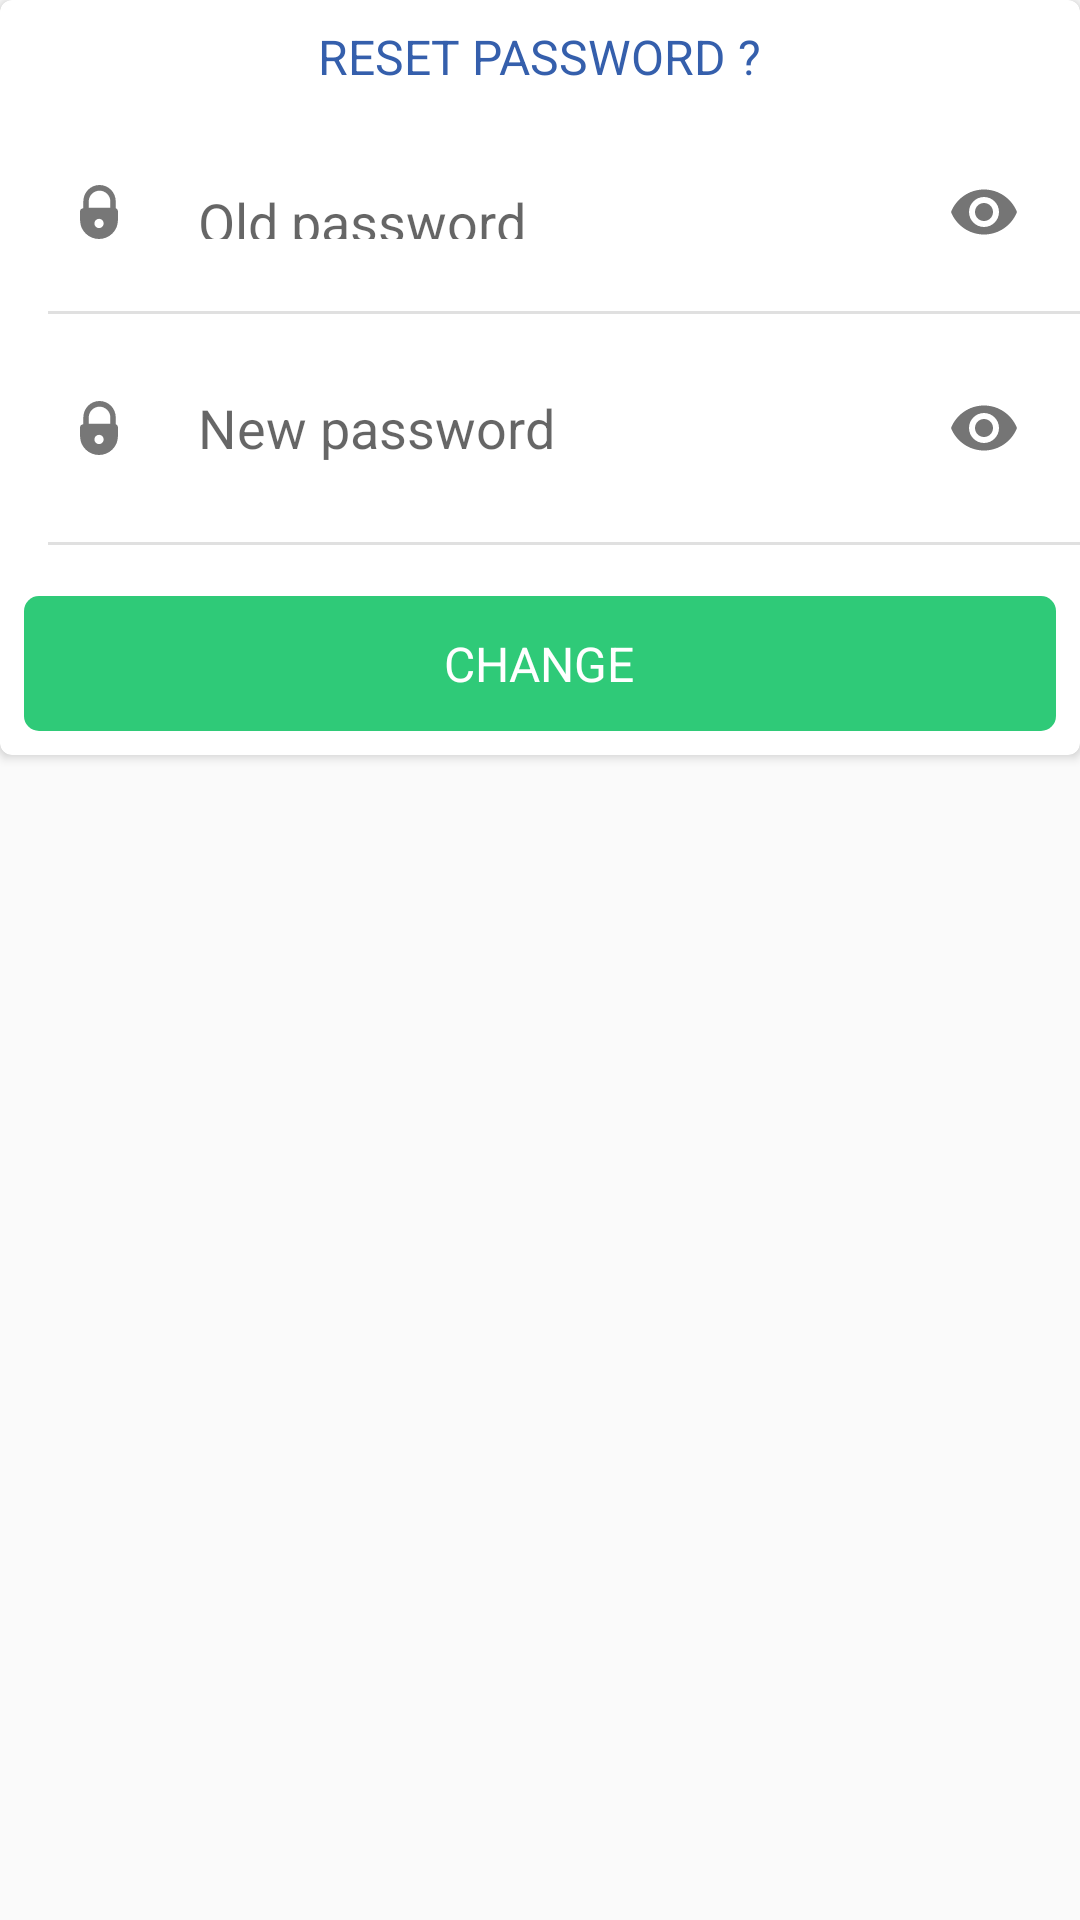

Here is an Android app screen rendered from its layout file. Give the layout XML and the strings, colors and styles it references.
<!-- AndroidManifest.xml: application theme AppTheme.NoActionBar -->
<!-- res/layout/frag_reset_pwd.xml -->
<?xml version="1.0" encoding="utf-8"?>
<RelativeLayout
    android:layout_margin="8dp"
    xmlns:app="http://schemas.android.com/apk/res-auto"
    android:layout_gravity="center"
    xmlns:android="http://schemas.android.com/apk/res/android"
    android:layout_width="match_parent"
    android:layout_height="wrap_content">
    <androidx.cardview.widget.CardView
        app:cardCornerRadius="4dp"
        app:cardElevation="2dp"
        android:layout_width="match_parent"
        android:layout_height="wrap_content">
        <RelativeLayout
            android:layout_width="match_parent"
            android:layout_height="wrap_content">
            <TextView
                android:layout_marginBottom="8dp"
                android:textSize="16sp"
                android:layout_marginTop="8dp"
                android:id="@+id/forget_pwd_title"
                android:layout_width="wrap_content"
                android:layout_height="wrap_content"
                android:text="Reset password ?"
                android:textAllCaps="true"
                android:layout_centerHorizontal="true"
                android:textColor="@color/colorPrimary"/>

            <androidx.constraintlayout.widget.ConstraintLayout
                android:layout_margin="8dp"
                android:layout_below="@id/forget_pwd_title"
                android:id="@+id/old_pwd_constraint"
                android:layout_width="match_parent"
                android:layout_height="wrap_content">

                <ImageView
                    android:id="@+id/imageView5"
                    android:layout_width="18dp"
                    android:layout_height="18dp"
                    android:layout_marginBottom="16dp"
                    android:layout_marginStart="16dp"
                    android:layout_marginTop="16dp"
                    app:layout_constraintBottom_toBottomOf="parent"
                    app:layout_constraintStart_toStartOf="parent"
                    app:layout_constraintTop_toTopOf="parent"
                    app:srcCompat="@drawable/auth_password"
                    android:layout_marginLeft="16dp" />
                <com.google.android.material.textfield.TextInputLayout
                    android:layout_width="0dp"
                    android:layout_height="0dp"
                    android:layout_marginBottom="16dp"
                    android:layout_marginStart="24dp"
                    android:layout_marginTop="16dp"
                    app:layout_constraintBottom_toBottomOf="parent"
                    app:layout_constraintEnd_toEndOf="parent"
                    app:layout_constraintStart_toEndOf="@+id/imageView5"
                    app:layout_constraintTop_toTopOf="parent"
                    android:layout_marginLeft="24dp"
                    app:passwordToggleEnabled="true"
                    app:hintEnabled="false"
                    app:hintAnimationEnabled="false">

                    <com.google.android.material.textfield.TextInputEditText
                        android:id="@+id/tie_old_pwd"
                        android:layout_width="match_parent"
                        android:layout_height="match_parent"
                        android:background="@null"
                        android:ems="10"
                        android:hint="Old password"
                        android:inputType="textPassword"
                        android:lines="1"
                        />

                </com.google.android.material.textfield.TextInputLayout>

            </androidx.constraintlayout.widget.ConstraintLayout>
            <View
                android:layout_marginLeft="16dp"
                android:background="#e0e0e0"
                android:layout_below="@id/old_pwd_constraint"
                android:id="@+id/line_view2"
                android:layout_width="match_parent"
                android:layout_height="1dp"/>
            <androidx.constraintlayout.widget.ConstraintLayout
                android:layout_margin="8dp"
                android:layout_below="@id/line_view2"
                android:id="@+id/new_pwd_constraint"
                android:layout_width="match_parent"
                android:layout_height="60dp">

                <ImageView
                    android:id="@+id/imageView6"
                    android:layout_width="18dp"
                    android:layout_height="18dp"
                    android:layout_marginBottom="16dp"
                    android:layout_marginStart="16dp"
                    android:layout_marginTop="16dp"
                    app:layout_constraintBottom_toBottomOf="parent"
                    app:layout_constraintStart_toStartOf="parent"
                    app:layout_constraintTop_toTopOf="parent"
                    app:srcCompat="@drawable/auth_password"
                    android:layout_marginLeft="16dp" />

                <com.google.android.material.textfield.TextInputLayout
                    app:passwordToggleEnabled="true"
                    app:hintEnabled="false"
                    app:hintAnimationEnabled="false"
                    android:layout_width="0dp"
                    android:layout_height="0dp"
                    android:layout_marginBottom="16dp"
                    android:layout_marginStart="24dp"
                    android:layout_marginTop="16dp"
                    app:layout_constraintBottom_toBottomOf="parent"
                    app:layout_constraintEnd_toEndOf="parent"
                    app:layout_constraintStart_toEndOf="@+id/imageView6"
                    app:layout_constraintTop_toTopOf="parent"
                    android:layout_marginLeft="24dp">
                    <com.google.android.material.textfield.TextInputEditText

                        android:id="@+id/tie_new_pwd"
                        android:layout_width="match_parent"
                        android:layout_height="match_parent"
                        android:background="@null"
                        android:ems="10"
                        android:hint="New password"
                        android:inputType="textPassword"
                        android:lines="1"
                        />

                </com.google.android.material.textfield.TextInputLayout>


            </androidx.constraintlayout.widget.ConstraintLayout>
            <View
                android:layout_marginLeft="16dp"
                android:background="#e0e0e0"
                android:layout_below="@id/new_pwd_constraint"
                android:id="@+id/line_view3"
                android:layout_width="match_parent"
                android:layout_height="1dp"/>
            <RelativeLayout
                android:layout_below="@id/new_pwd_constraint"
                android:layout_width="wrap_content"
                android:layout_height="wrap_content">
                <RelativeLayout
                    android:layout_marginBottom="8dp"
                    android:clickable="true"
                    android:foreground="?attr/selectableItemBackground"
                    android:layout_marginTop="18dp"
                    android:layout_marginRight="8dp"
                    android:layout_marginLeft="8dp"
                    android:id="@+id/relative_send_click"

                    android:layout_width="match_parent"
                    android:layout_height="45dp"
                    android:background="@drawable/button_bg">
                    <TextView
                        android:textColor="#fff"
                        android:layout_centerInParent="true"
                        android:text="CHANGE"
                        android:textSize="16sp"
                        android:layout_width="wrap_content"
                        android:layout_height="wrap_content" />

                </RelativeLayout>
                <ProgressBar
                    android:visibility="gone"
                    android:layout_centerInParent="true"
                    android:id="@+id/progress_bar"
                    android:layout_width="wrap_content"
                    android:layout_height="wrap_content" />

            </RelativeLayout>

        </RelativeLayout>

    </androidx.cardview.widget.CardView>

    <ImageView
        android:elevation="2dp"
        android:layout_marginTop="8dp"
        android:layout_marginRight="8dp"
        android:layout_alignParentEnd="true"
        android:id="@+id/iv_fpwd_close"
        android:layout_width="30dp"
        android:layout_height="30dp"
        app:srcCompat="@drawable/ic_cancel_24dp"
        android:tint="#9e9e9e"
        android:layout_alignParentRight="true" />


</RelativeLayout>
<!-- resources referenced by this layout -->
<resources>
  <color name="colorPrimary">#355FAC</color>
  <!-- drawable auth_password (drawable) -->
  <vector xmlns:android="http://schemas.android.com/apk/res/android"
          android:width="50dp"
          android:height="50dp"
          android:viewportWidth="50.0"
          android:viewportHeight="50.0">
      <path
          android:pathData="M40.5,21.55v-6.28C40.5,6.85 33.92,0 25.5,0c-8.42,0 -15,6.85 -15,15.27v6.22c-2,0.36 -3,1.18 -3,2.8v8.55C7.5,42.3 15.54,50 25,50c9.46,0 17.5,-7.7 17.5,-17.16v-8.55C42.5,22.75 41.5,21.94 40.5,21.55zM25.04,39.87c-2.36,0 -4.27,-1.91 -4.27,-4.27s1.91,-4.27 4.27,-4.27s4.27,1.91 4.27,4.27S27.4,39.87 25.04,39.87zM35.5,20.97h-20v-5.7c0,-5.52 4.48,-10.01 10,-10.01c5.52,0 10,4.49 10,10.01V20.97z"
          android:fillColor="#777777"/>
  </vector>
  <!-- drawable button_bg (drawable) -->
  <?xml version="1.0" encoding="utf-8"?>
  <selector xmlns:android="http://schemas.android.com/apk/res/android">
      <item android:state_focused="true" android:state_pressed="true" >
          <shape
              android:shape="rectangle"
              xmlns:android="http://schemas.android.com/apk/res/android">
              <solid android:color="#3e9b3b"></solid>
              <corners android:radius="5dp"/>
  
          </shape>
  
      </item>
      <item android:state_focused="false" android:state_pressed="true" >
          <shape
              android:shape="rectangle"
              xmlns:android="http://schemas.android.com/apk/res/android">
              <solid android:color="#3e9b3b"></solid>
              <corners android:radius="5dp"/>
  
          </shape>
  
      </item>
  
      <item>
          <shape android:shape="rectangle">
              <corners android:radius="5dp"/>
              <solid android:color="@color/colorAccent" />
          </shape>
      </item>
  
  
  
  </selector>
  <style name="AppTheme.NoActionBar">
          <item name="windowActionBar">false</item>
          <item name="windowNoTitle">true</item>
          <item name="android:windowDisablePreview">true</item>
      </style>
  <color name="colorAccent">#2fca78</color>
</resources>
